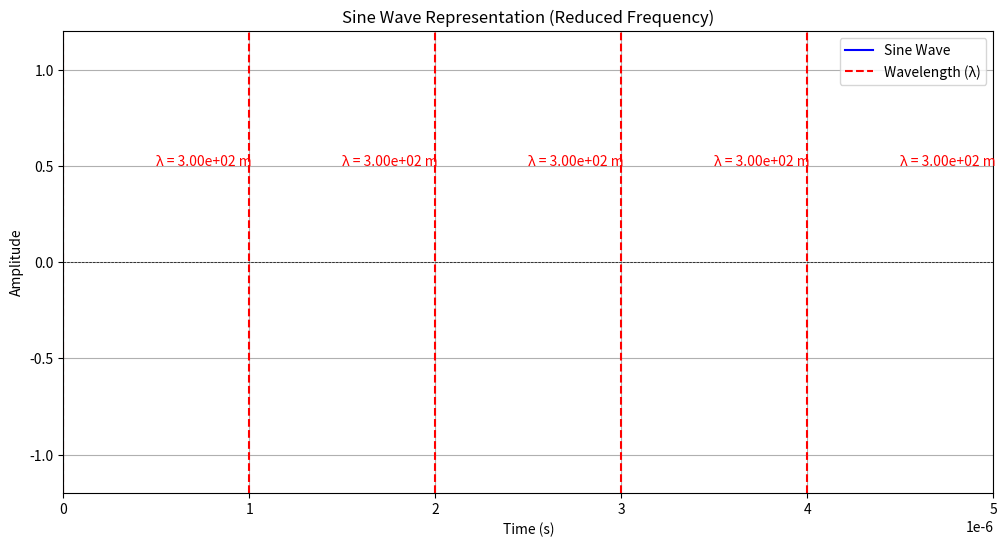

Here is the Python script that generated this plot:
import numpy as np
import matplotlib.pyplot as plt

# Constants
c = 3e8  # Speed of light in m/s
f = 1e6  # Reduced frequency for visualization (1 MHz)

# Calculate wavelength
wavelength = c / f  # Wavelength in meters

# Parameters for the sine wave
amplitude = 1  # Height of the wave
cycles = 5  # Number of cycles to plot
duration = cycles * (wavelength / c)  # Duration for multiple cycles
sampling_rate = 100000  # High number of samples for smoothness

# Check if duration is valid
print(f"Duration: {duration} seconds")

# Time array for multiple complete cycles of the sine wave
t = np.linspace(0, duration, int(sampling_rate * duration))

# Check if time array is empty
if t.size == 0:
    print("Time array is empty!")
else:
    print(f"Time array: {t[:5]}...")  # Print first 5 elements

# Sine wave formula: y(t) = A * sin(2πft)
y = amplitude * np.sin(2 * np.pi * f * t)

# Plotting the sine wave
plt.figure(figsize=(12, 6))
plt.plot(t, y, label='Sine Wave', color='blue')
plt.title("Sine Wave Representation (Reduced Frequency)")
plt.xlabel("Time (s)")
plt.ylabel("Amplitude")
plt.axhline(0, color='black', lw=0.5, ls='--')  # Horizontal line at y=0

# Annotate wavelength
for i in range(cycles):
    plt.axvline(x=i * wavelength / c, color='red', linestyle='--', label='Wavelength (λ)' if i == 0 else "")
    plt.text((i + 0.5) * wavelength / c, 0.5, f'λ = {wavelength:.2e} m', color='red', fontsize=10)

# Add grid and legend
plt.grid(True)
plt.legend()
plt.xlim(0, duration)
plt.ylim(-1.2, 1.2)

# Display the plot
plt.show()

# Output the wavelength
print(f"Wavelength of the signal: {wavelength:.2e} m")
